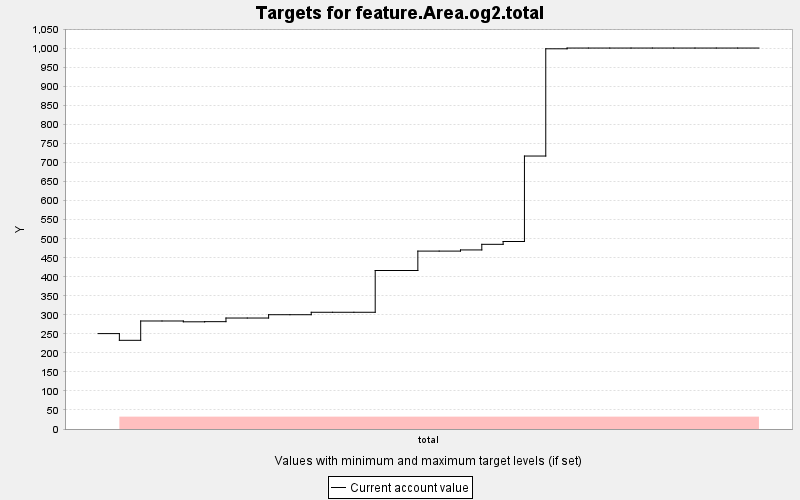

Source data for this figure (header and first rows):
TARGET, PERIOD, YEAR, PERIODWIDTH, MINIMUM, MAXIMUM, MINWEIGHT, MAXWEIGHT, CURRENT, SUMMARY
feature.Area.og2.total, 0, 0, 10.0, 32.5, 10000, 1.0, 1.0, 250.7, 0.0
feature.Area.og2.total, 1, 10, 10.0, 32.5, 10000, 1.0, 1.0, 233.1, 0.0
feature.Area.og2.total, 2, 20, 10.0, 32.5, 10000, 1.0, 1.0, 283.9, 0.0
feature.Area.og2.total, 3, 30, 10.0, 32.5, 10000, 1.0, 1.0, 283.9, 0.0
feature.Area.og2.total, 4, 40, 10.0, 32.5, 10000, 1.0, 1.0, 281.7, 0.0
feature.Area.og2.total, 5, 50, 10.0, 32.5, 10000, 1.0, 1.0, 282.1, 0.0
feature.Area.og2.total, 6, 60, 10.0, 32.5, 10000, 1.0, 1.0, 291.6, 0.0
feature.Area.og2.total, 7, 70, 10.0, 32.5, 10000, 1.0, 1.0, 291.6, 0.0
feature.Area.og2.total, 8, 80, 10.0, 32.5, 10000, 1.0, 1.0, 300.3, 0.0
feature.Area.og2.total, 9, 90, 10.0, 32.5, 10000, 1.0, 1.0, 300.3, 0.0
feature.Area.og2.total, 10, 100, 10.0, 32.5, 10000, 1.0, 1.0, 306.8, 0.0
feature.Area.og2.total, 11, 110, 10.0, 32.5, 10000, 1.0, 1.0, 306.8, 0.0
feature.Area.og2.total, 12, 120, 10.0, 32.5, 10000, 1.0, 1.0, 306.8, 0.0
feature.Area.og2.total, 13, 130, 10.0, 32.5, 10000, 1.0, 1.0, 416.5, 0.0
feature.Area.og2.total, 14, 140, 10.0, 32.5, 10000, 1.0, 1.0, 416.5, 0.0
feature.Area.og2.total, 15, 150, 10.0, 32.5, 10000, 1.0, 1.0, 467.5, 0.0
feature.Area.og2.total, 16, 160, 10.0, 32.5, 10000, 1.0, 1.0, 467.5, 0.0
feature.Area.og2.total, 17, 170, 10.0, 32.5, 10000, 1.0, 1.0, 470.6, 0.0
feature.Area.og2.total, 18, 180, 10.0, 32.5, 10000, 1.0, 1.0, 485.3, 0.0
feature.Area.og2.total, 19, 190, 10.0, 32.5, 10000, 1.0, 1.0, 492.7, 0.0
feature.Area.og2.total, 20, 200, 10.0, 32.5, 10000, 1.0, 1.0, 717.3, 0.0
feature.Area.og2.total, 21, 210, 10.0, 32.5, 10000, 1.0, 1.0, 999.2, 0.0
feature.Area.og2.total, 22, 220, 10.0, 32.5, 10000, 1.0, 1.0, 1001, 0.0
feature.Area.og2.total, 23, 230, 10.0, 32.5, 10000, 1.0, 1.0, 1001, 0.0
feature.Area.og2.total, 24, 240, 10.0, 32.5, 10000, 1.0, 1.0, 1001, 0.0
feature.Area.og2.total, 25, 250, 10.0, 32.5, 10000, 1.0, 1.0, 1001, 0.0
feature.Area.og2.total, 26, 260, 10.0, 32.5, 10000, 1.0, 1.0, 1001, 0.0
feature.Area.og2.total, 27, 270, 10.0, 32.5, 10000, 1.0, 1.0, 1001, 0.0
feature.Area.og2.total, 28, 280, 10.0, 32.5, 10000, 1.0, 1.0, 1001, 0.0
feature.Area.og2.total, 29, 290, 10.0, 32.5, 10000, 1.0, 1.0, 1001, 0.0
feature.Area.og2.total, 30, 300, 10.0, 32.5, 10000, 1.0, 1.0, 1001, 0.0
